Photos from the image-classification dataset "data_for_modeling" in the GitHub repository zach-merritt/weedeater. Its 5 classes are: dirt, marigold, morning glory, pea, radish.

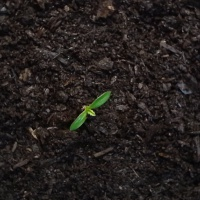
Label: marigold

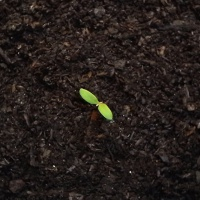
Label: marigold

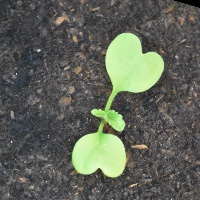
Label: radish

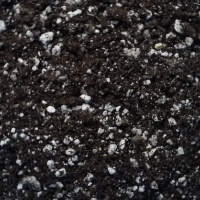
Label: dirt

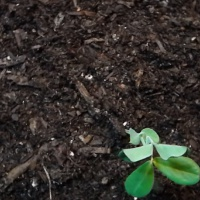
Label: pea

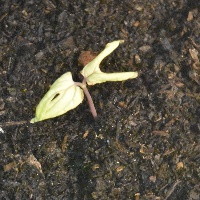
Label: morning glory
